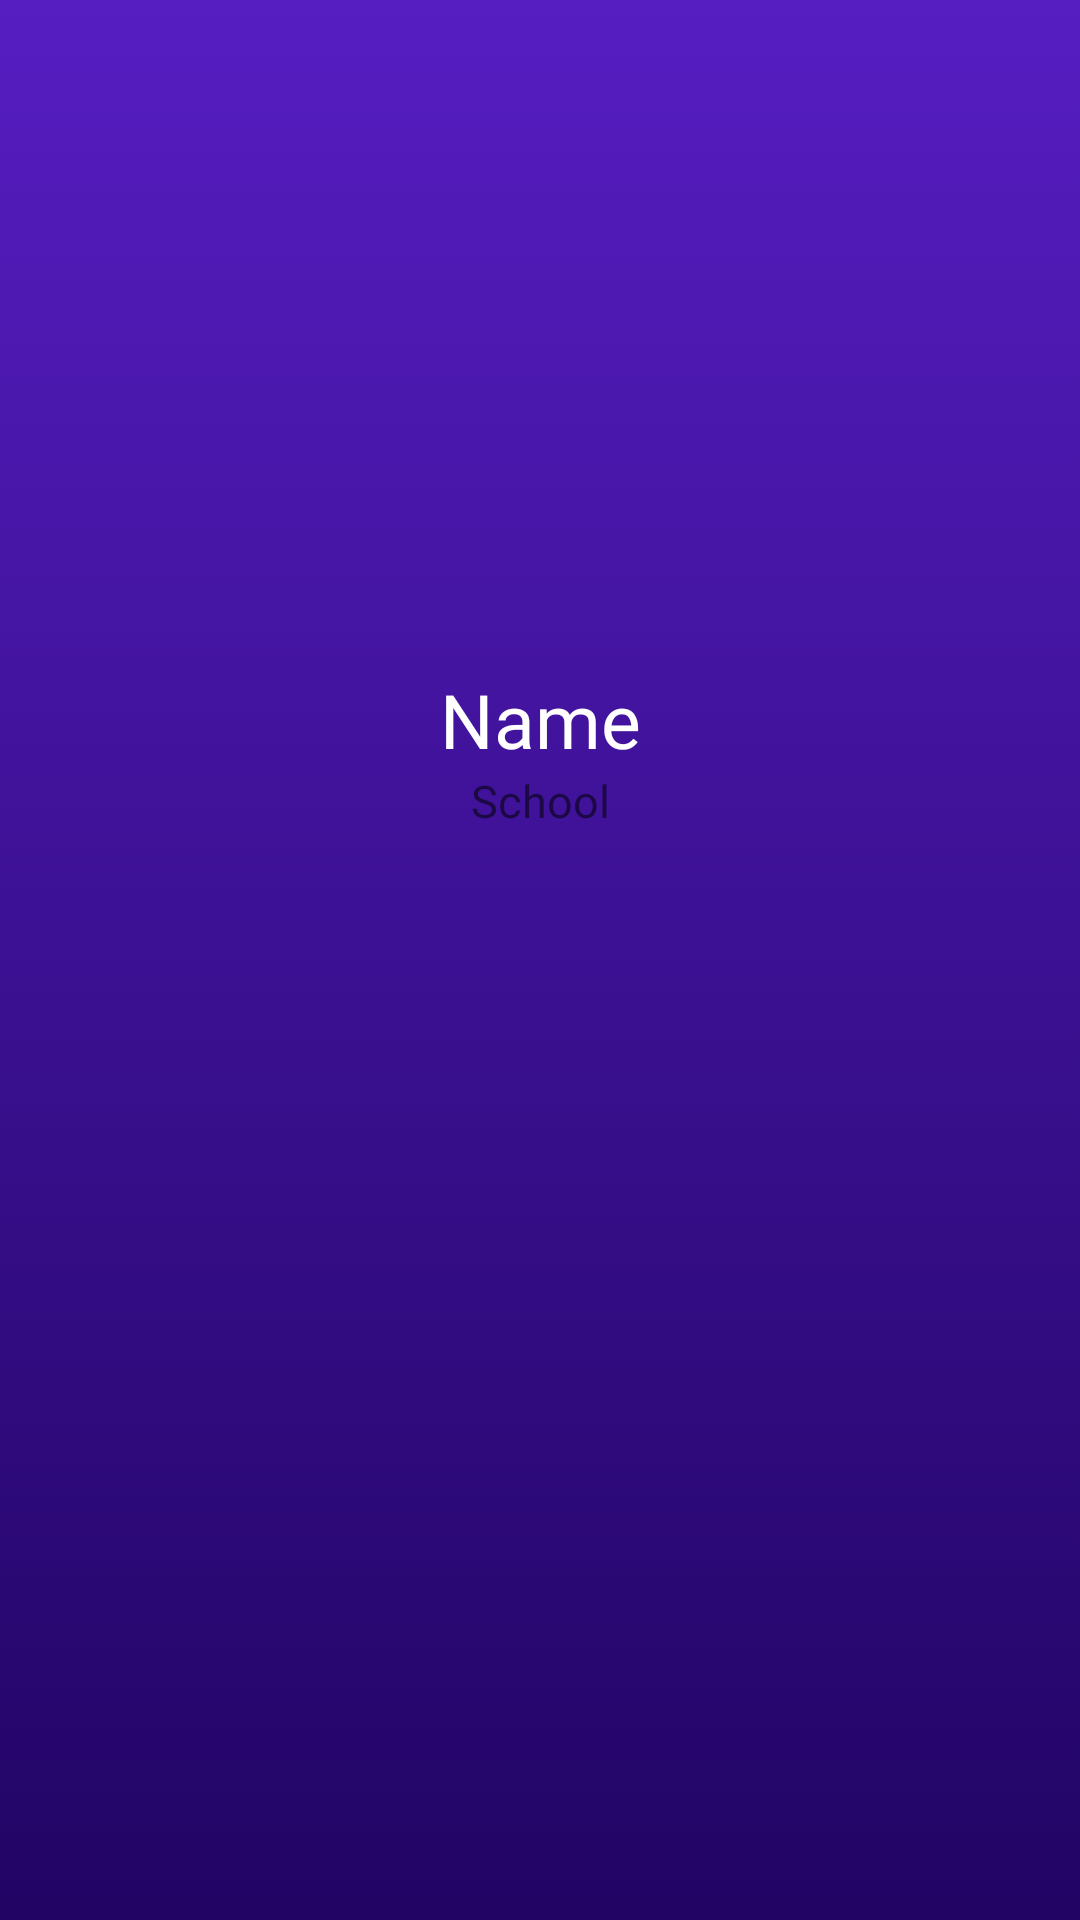

Layout XML and referenced resources for this Android screen:
<!-- AndroidManifest.xml: application theme Theme.StudyBuddy.Default -->
<!-- res/layout/activity_wallet.xml -->
<?xml version="1.0" encoding="utf-8"?>
<androidx.constraintlayout.widget.ConstraintLayout xmlns:android="http://schemas.android.com/apk/res/android"
    xmlns:app="http://schemas.android.com/apk/res-auto"
    xmlns:tools="http://schemas.android.com/tools"
    android:layout_width="match_parent"
    android:layout_height="match_parent"
    tools:context=".WalletActivity"
    android:background="@drawable/gradient_background">

    <androidx.appcompat.widget.LinearLayoutCompat
        android:id="@+id/wallet_linear_layout"
        android:layout_width="wrap_content"
        android:layout_height="wrap_content"
        android:orientation="vertical"
        app:layout_constraintBottom_toBottomOf="parent"
        app:layout_constraintEnd_toEndOf="parent"
        app:layout_constraintHorizontal_bias="0.5"
        app:layout_constraintStart_toStartOf="parent"
        app:layout_constraintTop_toTopOf="parent"
        app:layout_constraintVertical_bias="0.15">

        <TextView
            android:layout_width="wrap_content"
            android:layout_height="wrap_content"
            android:text="" />

        <com.google.android.material.imageview.ShapeableImageView
            android:layout_width="130dp"
            android:layout_height="140dp" />

        <TextView
            android:id="@+id/walletName"
            style="@style/gradesText"
            android:layout_width="match_parent"
            android:layout_height="wrap_content"
            android:text="Name"
            android:textAlignment="center"
            android:textSize="25sp" />

        <TextView
            android:id="@+id/walletSchool"
            style="@style/gilroy"
            android:layout_width="match_parent"
            android:layout_height="wrap_content"
            android:text="School"
            android:textAlignment="center"
            android:textSize="15sp" />

    </androidx.appcompat.widget.LinearLayoutCompat>

    <androidx.appcompat.widget.LinearLayoutCompat
        android:layout_width="300dp"
        android:layout_height="300dp"
        app:layout_constraintBottom_toBottomOf="parent"
        app:layout_constraintEnd_toEndOf="parent"
        app:layout_constraintHorizontal_bias="0.5"
        app:layout_constraintStart_toStartOf="parent"
        app:layout_constraintTop_toBottomOf="@+id/wallet_linear_layout"
        app:layout_constraintVertical_bias="0.15">



    </androidx.appcompat.widget.LinearLayoutCompat>


</androidx.constraintlayout.widget.ConstraintLayout>
<!-- resources referenced by this layout -->
<resources>
  <!-- drawable gradient_background (drawable) -->
  <?xml version="1.0" encoding="utf-8"?>
  <selector xmlns:android="http://schemas.android.com/apk/res/android">
      <item>
          <shape>
              <gradient
                  android:startColor="?attr/colorPrimary"
                  android:endColor="?attr/colorSecondary"
                  android:angle="270"
                  android:type="linear"/>
          </shape>
      </item>
  </selector>
  <style name="gilroy">
          <item name="android:fontFamily">@font/gilroy_regular</item>
      </style>
  <style name="gradesText" parent="textColor">
          <item name="android:fontFamily">@font/gilroy_bold</item>
      </style>
  <style name="Theme.StudyBuddy.Default" parent="Theme.StudyBuddy">
          <item name="android:windowLightStatusBar">false</item>
          <item name="colorAccent">@color/accent</item>
      </style>
  <style name="textColor">
          <item name="android:textColor">?attr/colorOnPrimary</item>
      </style>
  <style name="Theme.StudyBuddy" parent="Theme.MaterialComponents.DayNight.NoActionBar">
          
          <item name="colorPrimary">@color/start</item>
          <item name="colorPrimaryVariant">@color/center</item>
          <item name="colorOnPrimary">@color/white</item>
          <item name="colorPrimaryInverse">@color/black</item>
          <item name="android:textColorPrimary">@color/white</item>
          <item name="colorOnSurface">@color/white</item>
          <item name="colorError">#EC0000</item>
          
          <item name="colorSecondary">@color/end</item>
          <item name="colorSecondaryVariant">@color/center</item>
          <item name="colorOnSecondary">@color/white</item>
          
          <item name="android:windowAnimationStyle">@style/CustomActivityAnimation</item>
          <item name="android:windowTranslucentStatus">true</item>
          <item name="android:statusBarColor">@color/nofill</item>
      </style>
  <color name="accent">#FFEE0A</color>
  <color name="start">#561DC1</color>
  <color name="center">#34056A</color>
  <color name="white">#FFFFFFFF</color>
  <color name="black">#FF000000</color>
  <color name="end">#210464</color>
  <style name="CustomActivityAnimation" parent="@android:style/Animation.Activity">
          <item name="android:activityOpenEnterAnimation">@anim/slide_in_right</item>
          <item name="android:activityOpenExitAnimation">@anim/slide_out_left</item>
          <item name="android:activityCloseEnterAnimation">@anim/slide_in_left</item>
          <item name="android:activityCloseExitAnimation">@anim/slide_out_right</item>
      </style>
  <color name="nofill">#00FFFFFF</color>
</resources>
